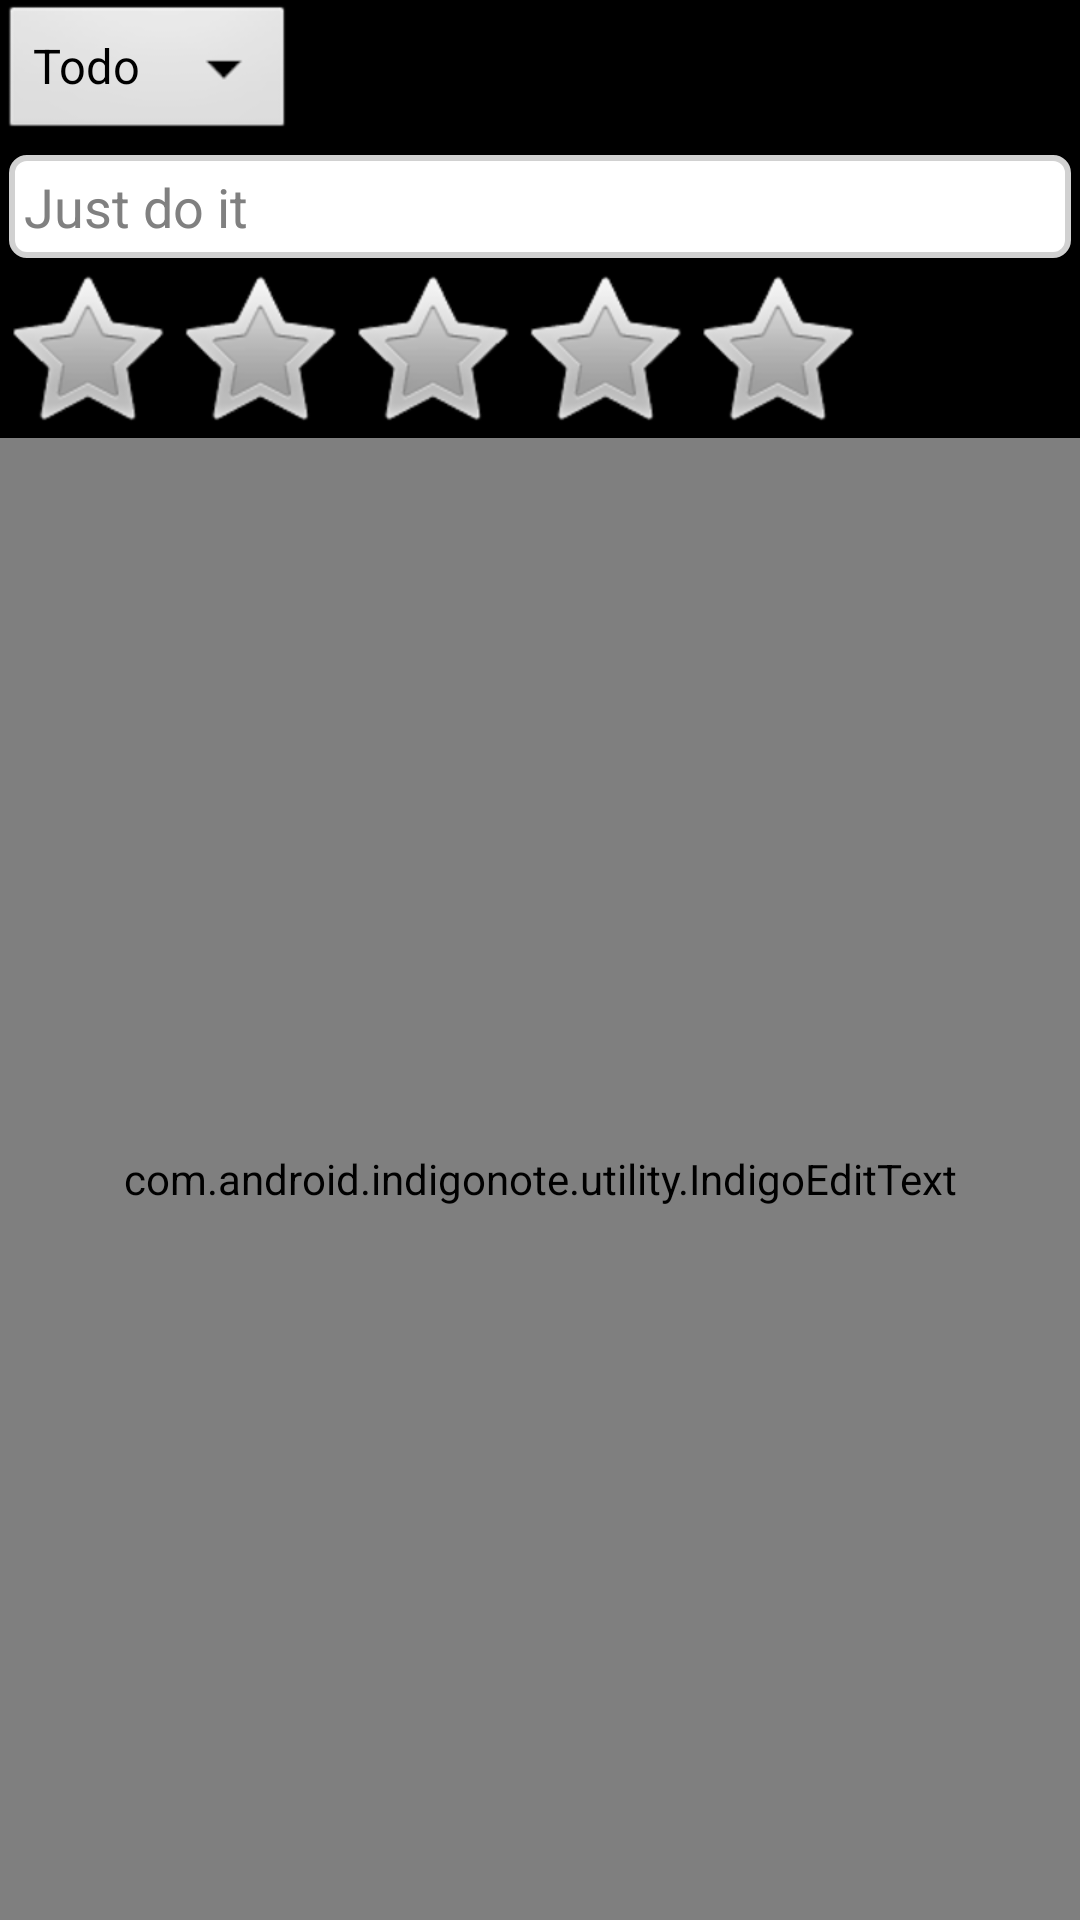

Layout XML and referenced resources for this Android screen:
<!-- AndroidManifest.xml: application theme Theme.Base -->
<!-- res/layout/activity_edit_note.xml -->
<?xml version="1.0" encoding="utf-8"?>
<LinearLayout xmlns:android="http://schemas.android.com/apk/res/android"
    android:layout_width="match_parent"
    android:layout_height="match_parent"
    android:orientation="vertical" >
	
    <Spinner 
        android:id="@+id/activity_edit_category"
        android:layout_width="wrap_content"
        android:layout_height="wrap_content"
        android:entries="@array/priorities"/>
    
	<EditText 
	    android:id="@+id/activity_edit_note_title"
	    android:layout_width="match_parent"
	    android:layout_height="wrap_content"
	    android:hint="@string/activity_edit_note_title_hint"
        android:background="@drawable/edittext_rounded"
        android:padding="8dp"
	    android:maxLength="20"/>
    
	<RatingBar 
	    android:layout_width="wrap_content"
	    android:layout_height="wrap_content"
	    android:numStars="5"/>
	
	<com.android.indigonote.utility.IndigoEditText 
	    android:id="@+id/activity_edit_note_content"
	    android:layout_width="match_parent"
	    android:layout_height="0dip"
	    android:layout_weight="1"
        android:background="@drawable/edittext_rounded"
        android:padding="8dp"
        android:minLines="5"
        android:gravity="start"
	    android:hint="@string/activity_edit_note_content_hint"/>
	
	<TextView 
	    android:id="@+id/activity_edit_note_button"
	    android:layout_width="wrap_content"
	    android:layout_height="wrap_content"
	    android:layout_gravity="center"
	    android:visibility="gone"
	    android:padding="8dp"
	    android:background="@drawable/btn_note_selector"
	    android:text="@string/activity_edit_note_button" />
</LinearLayout>
<!-- resources referenced by this layout -->
<resources>
  <string-array name="priorities">
          <item>Todo</item>
          <item>Note</item>
      </string-array>
  <!-- drawable btn_note_selector (drawable) -->
  <?xml version="1.0" encoding="utf-8"?>
  <selector xmlns:android="http://schemas.android.com/apk/res/android" >
      
      <item android:state_pressed="false">
          <shape android:shape="rectangle">
              <gradient android:startColor="#DFDFE6"
                  android:endColor="#f8f8ff"
                  android:angle="90" />
              <corners android:radius="10dp" />
              <stroke android:color="#ababab"
                  android:width="1dp" />
          </shape>
      </item>
  
      <item android:state_pressed="true" >
          <shape android:shape="rectangle">
              <gradient android:startColor="#97979b"
                  android:endColor="#f8f8ff"
                  android:angle="90" />
              <corners android:radius="10dp" />
              <stroke android:color="#ababab"
                  android:width="1dp" />
          </shape>
      </item>
  </selector>
  <!-- drawable edittext_rounded (drawable) -->
  <?xml version="1.0" encoding="utf-8"?>
  <layer-list xmlns:android="http://schemas.android.com/apk/res/android" >
      <item android:top="3dp"
          android:bottom="3dp"
          android:left="3dp"
          android:right="3dp">
          <shape android:shape="rectangle">
  		    <corners android:radius="5dp"/>
  		    <stroke 
  		        android:width="2dp"
  		        android:color="@color/edit_text_rounded_stroke"/>
  		    <solid android:color="@color/edit_text_rounded_solid"/>
  		</shape>
      </item>
  </layer-list>
  <string name="activity_edit_note_button">ADD</string>
  <string name="activity_edit_note_content_hint">Just write it</string>
  <string name="activity_edit_note_title_hint">Just do it</string>
  <style name="Theme.Base" parent="android:Theme">
          <item name="android:windowNoTitle">true</item>
          <item name="android:screenOrientation">portrait</item>
      </style>
  <color name="edit_text_rounded_stroke">#D1D1D1</color>
  <color name="edit_text_rounded_solid">#FFF</color>
</resources>
